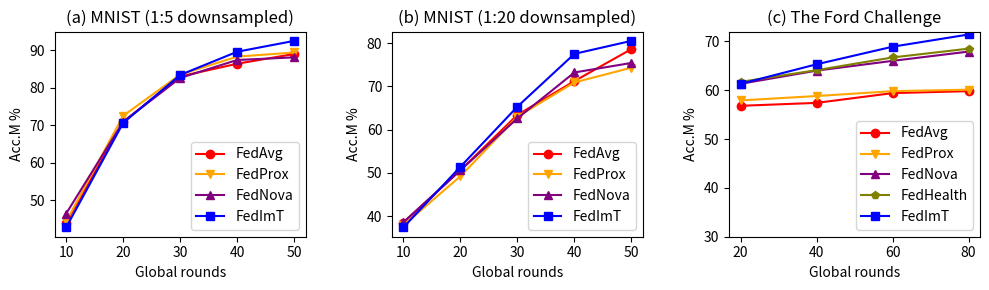

Write Python code to recreate this figure.
import matplotlib.pyplot as plt

data_x_1 = [10, 20, 30, 40, 50]
data_x_2 = [20, 40, 60, 80]

fedavg = [
    [43.9, 70.9, 83.0, 86.4, 89.0],
    [38.5, 50.6, 63.4, 71.2, 78.6],
    [56.8, 57.4, 59.4, 59.8]
]

fedprox = [
    [44.3, 72.5, 83.5, 88.3, 89.4],
    [37.9, 49.2, 63.0, 70.9, 74.3],
    [57.9, 58.8, 59.8, 60.1]
]

fednova = [
    [46.4, 70.9, 82.6, 87.4, 88.1],
    [38.6, 50.6, 62.6, 73.2, 75.4],
    [61.3, 64.0, 66.0, 67.9]
]

fedhealth = [61.7, 64.1, 66.7, 68.5]

fedimt = [
    [42.7, 70.6, 83.4, 89.6, 92.5],
    [37.4, 51.4, 65.3, 77.5, 80.5],
    [61.3, 65.3, 68.9, 71.4]
]

titles = ["(a) MNIST (1:5 downsampled)", "(b) MNIST (1:20 downsampled)", "(c) The Ford Challenge"]

fig, axs = plt.subplots(nrows=1, ncols=3, figsize=(10, 3))

plt_index = 0
for ax in axs.flat:
    if plt_index != 2:
        ax.plot(data_x_1, fedavg[plt_index], marker="o", label="FedAvg", color="red")
        ax.plot(data_x_1, fedprox[plt_index], marker="v", label="FedProx", color="orange")
        ax.plot(data_x_1, fednova[plt_index], marker="^", label="FedNova", color="purple")
        ax.plot(data_x_1, fedimt[plt_index], marker="s", label="FedImT", color="blue")
        ax.legend(loc='best', ncols=1)
    else:
        ax.plot(data_x_2, fedavg[plt_index], marker="o", label="FedAvg", color="red")
        ax.plot(data_x_2, fedprox[plt_index], marker="v", label="FedProx", color="orange")
        ax.plot(data_x_2, fednova[plt_index], marker="^", label="FedNova", color="purple")
        ax.plot(data_x_2, fedhealth, marker="p", label="FedHealth", color="olive")
        ax.plot(data_x_2, fedimt[plt_index], marker="s", label="FedImT", color="blue")
        ax.set_ylim(30, 72)
        ax.legend(loc='lower right', ncols=1)
    ax.set_title(titles[plt_index])
    ax.set_xlabel("Global rounds")
    ax.set_ylabel("Acc.M %")
    plt_index += 1
plt.tight_layout(w_pad=3)
plt.show()

fig.savefig("comparison_2.eps", dpi=600, format="eps")